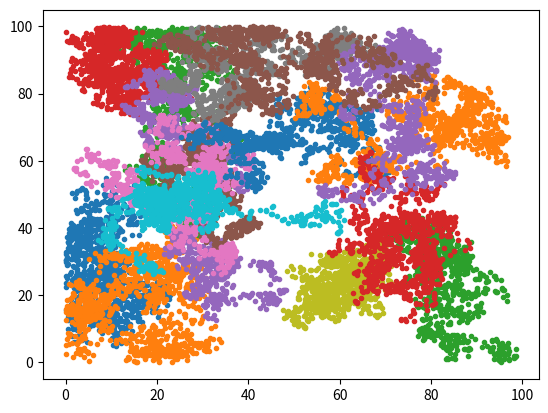

Generate this figure with matplotlib:

#import scipy.stats as ss
import numpy as np
import matplotlib.pyplot as plt

#----------------------------------------------------------------------------

class walker: # Input is boltz rand. variable
	def __init__(self,x,y):
		self.x = x
		self.y = y
		self.v = 0.0
	def take_step(self,v,xx,yy):	
		self.v = v
		t = np.random.rand()*2*np.pi
		x_step = np.cos(t)
		y_step = np.sin(t)
		self.x += v*x_step
		if self.x < xx[0] or self.x > xx[1]:
			self.x -= 2*v*x_step		
		self.y += v*y_step
		if self.y < yy[0] or self.y > yy[1]:
			self.y -= 2*v*y_step		
	def sample(self):
		return [self.x,self.y,self.v]
#	def intx	

def rand_b(T): # n is number of steps. T is temp

	#c = 4.8*10**(-4) # m/k_b for He
	c = 3.3693*10**(-3) #m/k_b for N2
	def boltz(v,T):
		return (c*v/T)*np.exp(-c*v*v/2*T)
		
	v_mp = np.sqrt(2*c*T) # most probable velocity
	x = np.random.rand()*v_mp*4. # setting max v value as 4 times most probable
	y = np.random.rand()*1.2*boltz(v_mp,T) # setting max y limts as just little above the max of pdf
	if boltz(x,T)>y:
		return x # scaling the x-scale to allow use of integral steps
	else:
		return rand_b(T)

def rand_walker_data(n,T,n_steps): # n=number of walkers, T= temperature

	x = [0,100] # sets range for x
	y = [0,100] # sets range for y
	wlk = [] # init array of walkers
	for i in range(int(num_walkers**0.5)):
		for j in range(int(num_walkers**0.5)):
			wlk.append(walker((i+1)*(max(x)-min(x))/5,(j+1)*(max(y)-min(y))/5))
	pos_x = []
	pos_y = []
	vel = []

	for i in range(n_steps):
		temp_x = np.zeros(num_walkers)
		temp_y = np.zeros(num_walkers)
		temp_z = np.zeros(num_walkers)
		for j in range(num_walkers):
			wlk[j].take_step(rand_b(T[j]),x,y)
			temp_x[j] = wlk[j].x
			temp_y[j] = wlk[j].y
			temp_z[j] = wlk[j].v
		pos_x.append(temp_x)
		pos_y.append(temp_y)
		vel.append(temp_z)	
	pos_x = np.asarray(pos_x)
	pos_y = np.asarray(pos_y)
	vel   = np.asarray(vel)
	return pos_x, pos_y, vel

#----------------------------------------------------------------------------

num_walkers = 16
num_steps = 1000
T = np.linspace(100,1000,num_walkers) # Temperature
x,y,v = rand_walker_data(num_walkers,T,num_steps)

for i in range(num_walkers):
	plt.plot(x[:,i],y[:,i],'.')
plt.show() 

#-------------------------------------------------------------------------
